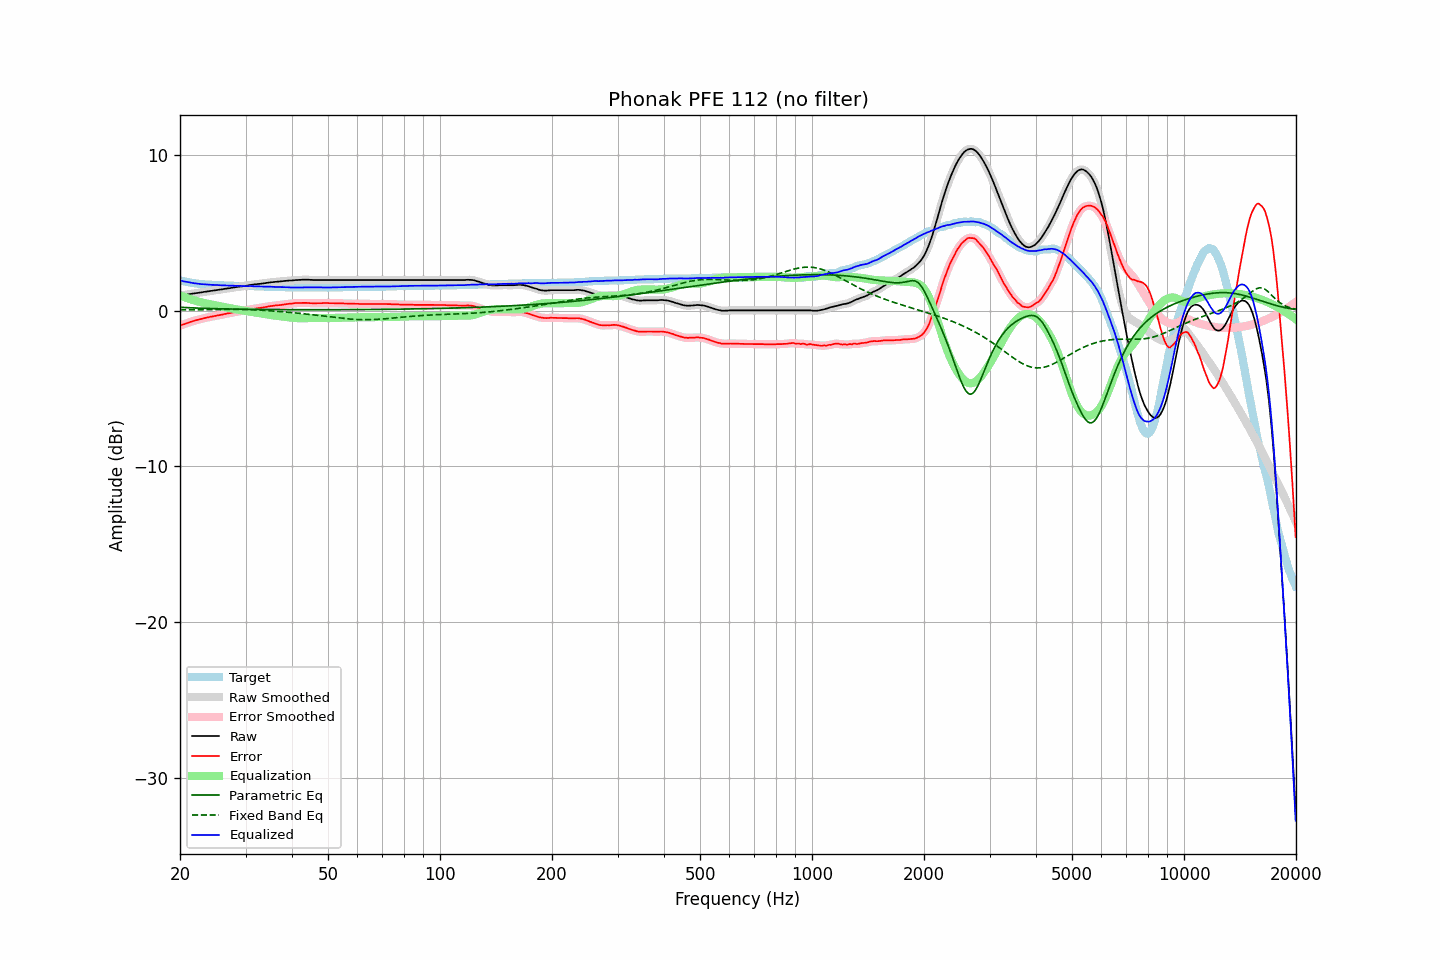

Values plotted in this chart, from the file beside it:
frequency, raw, error, smoothed, error_smoothed, equalization, parametric_eq, fixed_band_eq, equalized_raw, equalized_smoothed, target
20.00, 0.96, -0.98, 0.96, -0.97, 0.97, 0.21, 0.05, 1.93, 1.94, 1.94
20.20, 0.98, -0.93, 0.98, -0.93, 0.93, 0.21, 0.05, 1.91, 1.91, 1.91
20.40, 0.99, -0.90, 1.00, -0.89, 0.89, 0.20, 0.05, 1.88, 1.89, 1.89
20.61, 1.01, -0.86, 1.01, -0.85, 0.85, 0.20, 0.05, 1.87, 1.87, 1.87
20.81, 1.03, -0.82, 1.03, -0.82, 0.82, 0.19, 0.06, 1.85, 1.85, 1.85
21.02, 1.04, -0.79, 1.04, -0.78, 0.78, 0.19, 0.06, 1.82, 1.83, 1.83
21.23, 1.06, -0.75, 1.06, -0.75, 0.75, 0.18, 0.06, 1.81, 1.81, 1.81
21.44, 1.07, -0.72, 1.07, -0.71, 0.71, 0.18, 0.06, 1.79, 1.79, 1.79
21.66, 1.09, -0.68, 1.09, -0.68, 0.68, 0.17, 0.06, 1.77, 1.77, 1.77
21.87, 1.10, -0.66, 1.10, -0.65, 0.65, 0.17, 0.06, 1.75, 1.75, 1.76
22.09, 1.12, -0.62, 1.12, -0.62, 0.62, 0.16, 0.06, 1.74, 1.74, 1.74
22.31, 1.13, -0.60, 1.13, -0.59, 0.59, 0.16, 0.06, 1.72, 1.73, 1.73
22.54, 1.15, -0.57, 1.15, -0.57, 0.57, 0.16, 0.06, 1.72, 1.71, 1.72
22.76, 1.16, -0.55, 1.16, -0.54, 0.54, 0.15, 0.06, 1.70, 1.70, 1.71
22.99, 1.18, -0.52, 1.18, -0.52, 0.51, 0.15, 0.07, 1.70, 1.70, 1.70
23.22, 1.20, -0.49, 1.20, -0.49, 0.49, 0.15, 0.07, 1.69, 1.69, 1.69
23.45, 1.21, -0.47, 1.21, -0.46, 0.47, 0.14, 0.07, 1.68, 1.68, 1.68
23.69, 1.23, -0.44, 1.23, -0.44, 0.44, 0.14, 0.07, 1.67, 1.67, 1.67
23.92, 1.24, -0.43, 1.24, -0.42, 0.42, 0.14, 0.07, 1.66, 1.66, 1.67
24.16, 1.26, -0.40, 1.26, -0.40, 0.40, 0.13, 0.07, 1.66, 1.66, 1.66
24.40, 1.27, -0.39, 1.27, -0.38, 0.38, 0.13, 0.07, 1.65, 1.65, 1.66
24.65, 1.29, -0.36, 1.29, -0.36, 0.36, 0.13, 0.07, 1.65, 1.65, 1.65
24.89, 1.30, -0.35, 1.30, -0.34, 0.34, 0.12, 0.07, 1.64, 1.64, 1.65
25.14, 1.32, -0.32, 1.32, -0.32, 0.32, 0.12, 0.07, 1.64, 1.64, 1.64
25.39, 1.33, -0.31, 1.33, -0.30, 0.30, 0.12, 0.08, 1.63, 1.63, 1.64
25.65, 1.35, -0.28, 1.35, -0.28, 0.28, 0.11, 0.08, 1.63, 1.63, 1.63
25.91, 1.36, -0.27, 1.36, -0.26, 0.26, 0.11, 0.08, 1.62, 1.62, 1.63
26.16, 1.38, -0.24, 1.38, -0.24, 0.24, 0.11, 0.08, 1.62, 1.62, 1.62
26.43, 1.40, -0.22, 1.40, -0.22, 0.22, 0.11, 0.08, 1.62, 1.62, 1.62
26.69, 1.41, -0.20, 1.41, -0.20, 0.20, 0.11, 0.08, 1.61, 1.61, 1.61
26.96, 1.43, -0.18, 1.43, -0.18, 0.18, 0.10, 0.08, 1.61, 1.61, 1.61
27.23, 1.44, -0.17, 1.44, -0.16, 0.16, 0.10, 0.08, 1.60, 1.60, 1.61
27.50, 1.46, -0.14, 1.46, -0.14, 0.14, 0.10, 0.08, 1.60, 1.60, 1.60
27.77, 1.48, -0.12, 1.48, -0.12, 0.12, 0.10, 0.08, 1.60, 1.59, 1.60
28.05, 1.49, -0.10, 1.49, -0.10, 0.10, 0.10, 0.08, 1.59, 1.59, 1.59
28.33, 1.51, -0.08, 1.51, -0.08, 0.08, 0.09, 0.07, 1.59, 1.59, 1.59
28.62, 1.52, -0.07, 1.52, -0.06, 0.06, 0.09, 0.07, 1.58, 1.59, 1.59
28.90, 1.54, -0.04, 1.54, -0.04, 0.04, 0.09, 0.07, 1.59, 1.58, 1.58
29.19, 1.55, -0.03, 1.55, -0.03, 0.03, 0.09, 0.07, 1.58, 1.58, 1.58
29.48, 1.56, -0.02, 1.56, -0.01, 0.01, 0.09, 0.07, 1.57, 1.58, 1.58
29.78, 1.58, 0.00, 1.58, -0.00, -0.01, 0.08, 0.07, 1.58, 1.57, 1.58
30.08, 1.59, 0.01, 1.59, 0.02, -0.02, 0.08, 0.06, 1.57, 1.57, 1.58
30.38, 1.61, 0.03, 1.61, 0.04, -0.04, 0.08, 0.06, 1.57, 1.57, 1.58
30.68, 1.63, 0.06, 1.63, 0.06, -0.06, 0.08, 0.06, 1.57, 1.57, 1.57
30.99, 1.65, 0.08, 1.65, 0.08, -0.08, 0.08, 0.05, 1.58, 1.57, 1.57
31.30, 1.66, 0.09, 1.66, 0.10, -0.09, 0.08, 0.05, 1.57, 1.57, 1.57
31.61, 1.67, 0.10, 1.68, 0.11, -0.11, 0.08, 0.05, 1.56, 1.56, 1.57
31.93, 1.69, 0.13, 1.69, 0.13, -0.13, 0.08, 0.04, 1.56, 1.56, 1.56
32.24, 1.70, 0.14, 1.70, 0.15, -0.14, 0.07, 0.04, 1.56, 1.56, 1.56
32.57, 1.71, 0.16, 1.71, 0.16, -0.16, 0.07, 0.03, 1.55, 1.55, 1.55
32.89, 1.72, 0.17, 1.72, 0.17, -0.18, 0.07, 0.03, 1.55, 1.55, 1.55
33.22, 1.73, 0.18, 1.73, 0.19, -0.19, 0.07, 0.02, 1.54, 1.54, 1.55
33.55, 1.75, 0.20, 1.75, 0.20, -0.21, 0.07, 0.01, 1.54, 1.54, 1.55
33.89, 1.76, 0.22, 1.76, 0.22, -0.23, 0.07, 0.01, 1.53, 1.54, 1.54
34.23, 1.78, 0.24, 1.78, 0.25, -0.24, 0.07, 0.00, 1.54, 1.54, 1.54
34.57, 1.79, 0.26, 1.79, 0.26, -0.26, 0.07, -0.01, 1.53, 1.53, 1.53
34.92, 1.81, 0.28, 1.81, 0.28, -0.28, 0.07, -0.01, 1.53, 1.53, 1.53
35.27, 1.82, 0.29, 1.82, 0.30, -0.29, 0.07, -0.02, 1.53, 1.53, 1.53
35.62, 1.83, 0.30, 1.83, 0.31, -0.31, 0.06, -0.03, 1.52, 1.52, 1.53
35.97, 1.84, 0.32, 1.84, 0.32, -0.32, 0.06, -0.04, 1.52, 1.52, 1.52
... 635 more rows
